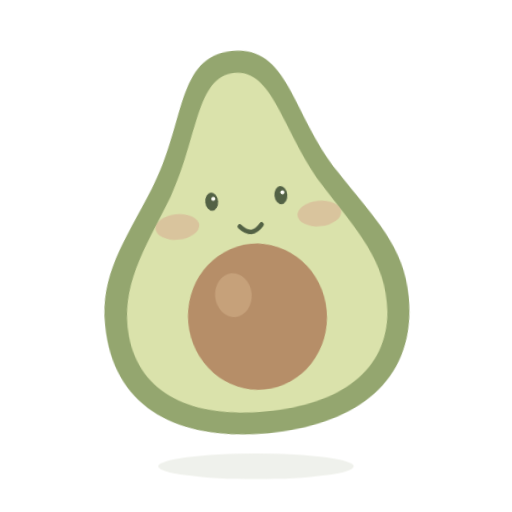
t = 0.00 s
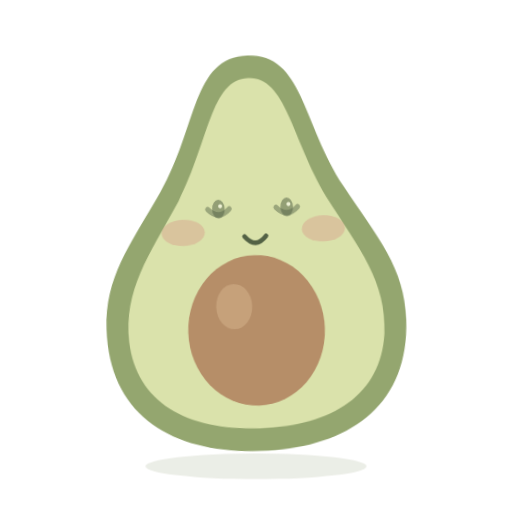
t = 0.80 s
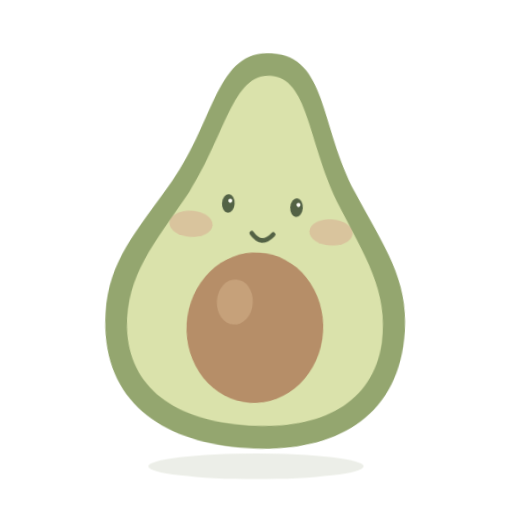
t = 1.60 s
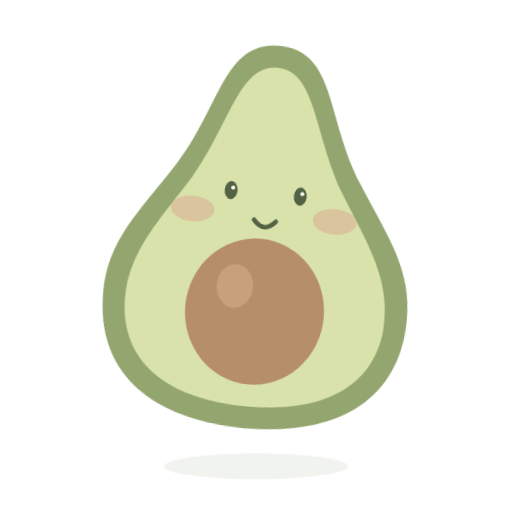
t = 2.40 s
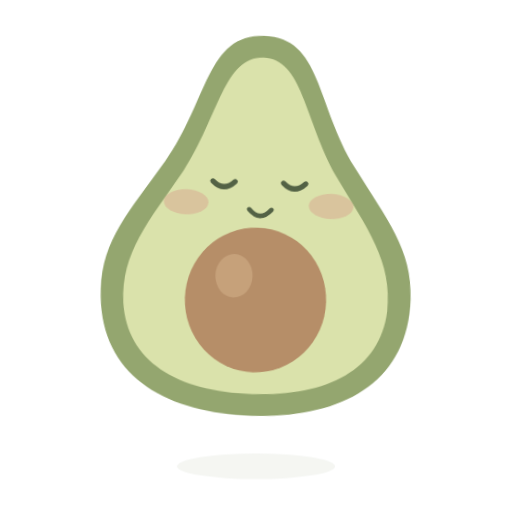
t = 3.20 s
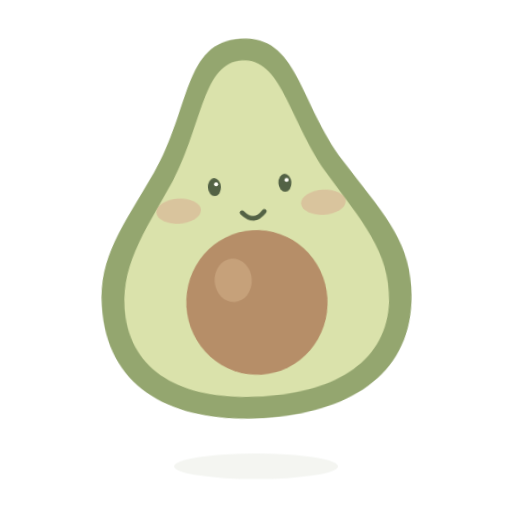
t = 4.00 s

The animated SVG that drew these frames (rendered in a browser with its animation timeline set to each time). Animation: 4 CSS @keyframes rules; one cycle of 4.80 s, repeats indefinitely.

<svg xmlns="http://www.w3.org/2000/svg" width="560" height="560" viewBox="0 0 280 280"><style>
    .motion{transform-origin:140px 140px;animation:journey 4800ms linear infinite}
    .shadow{transform-origin:140px 255px;opacity:.12;animation:shadow 4800ms linear infinite}
    .openEyes{animation:openEyes 4800ms linear infinite}.closedEyes{opacity:0;animation:closedEyes 4800ms linear infinite}
    @keyframes journey{0%{transform:translate(-2.9544232590366244px,-6.61081457866456px) rotate(-5.416442641567144deg) scale(1,1)}4.166666666666666%{transform:translate(-2.718923361109951px,-4.619053906074409px) rotate(-4.984692828701577deg) scale(0.9958333333333333,1.0075)}8.333333333333332%{transform:translate(-2.2981333293569346px,-2.857699122507686px) rotate(-4.21324443715438deg) scale(0.9916666666666667,1.015)}12.5%{transform:translate(-1.7207293090531395px,-1.4467836456880674px) rotate(-3.1546703999307555deg) scale(0.9875,1.0225)}16.666666666666664%{transform:translate(-1.0260604299770084px,-0.48245903371273524px) rotate(-1.881110788291182deg) scale(0.9833333333333333,1.03)}20.833333333333336%{transform:translate(-0.26146722824297497px,-0.03044241526603564px) rotate(-0.47935658511212076deg) scale(0.9791666666666666,1.0374999999999999)}25%{transform:translate(0.5209445330007898px,-0.12153797590233495px) rotate(0.9550649771681146deg) scale(0.975,1.045)}29.166666666666668%{transform:translate(1.2678547852220963px,-0.7495377037067978px) rotate(2.3244004395738433deg) scale(0.9791666666666666,1.0374999999999999)}33.33333333333333%{transform:translate(1.9283628290596155px,-1.8716444550481706px) rotate(3.5353318532759617deg) scale(0.9833333333333333,1.03)}37.5%{transform:translate(2.4574561328669744px,-3.411388509191628px) rotate(4.505336243589453deg) scale(0.9875,1.0225)}41.66666666666667%{transform:translate(2.8190778623577253px,-5.263838853394651px) rotate(5.168309414322496deg) scale(0.9916666666666667,1.015)}45.83333333333333%{transform:translate(2.988584094275237px,-7.302754058018733px) rotate(5.4790708395046deg) scale(0.9958333333333333,1.0075)}50%{transform:translate(2.9544232590366244px,-9.389185421335439px) rotate(5.416442641567144deg) scale(1,1)}54.166666666666664%{transform:translate(2.718923361109951px,-11.38094609392559px) rotate(4.984692828701577deg) scale(1.0041666666666667,0.9975)}58.333333333333336%{transform:translate(2.298133329356933px,-13.142300877492318px) rotate(4.213244437154376deg) scale(1.0083333333333333,0.995)}62.5%{transform:translate(1.7207293090531417px,-14.553216354311928px) rotate(3.15467039993076deg) scale(1.0125,0.9924999999999999)}66.66666666666666%{transform:translate(1.0260604299770062px,-15.517540966287267px) rotate(1.881110788291178deg) scale(1.0166666666666666,0.99)}70.83333333333334%{transform:translate(0.2614672282429753px,-15.969557584733964px) rotate(0.4793565851121214deg) scale(1.0208333333333333,0.9874999999999999)}75%{transform:translate(-0.5209445330007894px,-15.878462024097665px) rotate(-0.9550649771681138deg) scale(1.025,0.985)}79.16666666666666%{transform:translate(-1.267854785222096px,-15.250462296293204px) rotate(-2.3244004395738425deg) scale(1.0208333333333333,0.9874999999999999)}83.33333333333334%{transform:translate(-1.9283628290596155px,-14.12835554495183px) rotate(-3.5353318532759617deg) scale(1.0166666666666666,0.99)}87.5%{transform:translate(-2.4574561328669757px,-12.588611490808367px) rotate(-4.505336243589456deg) scale(1.0125,0.9924999999999999)}91.66666666666666%{transform:translate(-2.819077862357723px,-10.736161146605363px) rotate(-5.168309414322493deg) scale(1.0083333333333333,0.995)}95.83333333333334%{transform:translate(-2.988584094275237px,-8.697245941981269px) rotate(-5.4790708395046deg) scale(1.0041666666666667,0.9975)}100%{transform:translate(-2.9544232590366244px,-6.610814578664562px) rotate(-5.416442641567144deg) scale(1,1)}}@keyframes shadow{0%{transform:scaleX(0.8760472266500395);opacity:0.1586824088833465}4.166666666666666%{transform:scaleX(0.9133927392611049);opacity:0.17113091308703496}8.333333333333332%{transform:scaleX(0.9464181414529809);opacity:0.18213938048432698}12.5%{transform:scaleX(0.9728728066433487);opacity:0.1909576022144496}16.666666666666664%{transform:scaleX(0.9909538931178862);opacity:0.19698463103929542}20.833333333333336%{transform:scaleX(0.9994292047137618);opacity:0.19980973490458728}25%{transform:scaleX(0.9977211629518312);opacity:0.19924038765061042}29.166666666666668%{transform:scaleX(0.9859461680554975);opacity:0.1953153893518325}33.33333333333333%{transform:scaleX(0.9649066664678468);opacity:0.18830222215594894}37.5%{transform:scaleX(0.936036465452657);opacity:0.17867882181755235}41.66666666666667%{transform:scaleX(0.9013030214988503);opacity:0.16710100716628346}45.83333333333333%{transform:scaleX(0.8630733614121487);opacity:0.15435778713738293}50%{transform:scaleX(0.8239527733499605);opacity:0.1413175911166535}54.166666666666664%{transform:scaleX(0.7866072607388952);opacity:0.12886908691296506}58.333333333333336%{transform:scaleX(0.7535818585470191);opacity:0.11786061951567302}62.5%{transform:scaleX(0.7271271933566514);opacity:0.10904239778555046}66.66666666666666%{transform:scaleX(0.7090461068821137);opacity:0.10301536896070458}70.83333333333334%{transform:scaleX(0.7005707952862381);opacity:0.10019026509541273}75%{transform:scaleX(0.7022788370481687);opacity:0.1007596123493896}79.16666666666666%{transform:scaleX(0.7140538319445024);opacity:0.10468461064816748}83.33333333333334%{transform:scaleX(0.7350933335321532);opacity:0.11169777784405106}87.5%{transform:scaleX(0.7639635345473431);opacity:0.12132117818244771}91.66666666666666%{transform:scaleX(0.7986969785011494);opacity:0.13289899283371648}95.83333333333334%{transform:scaleX(0.8369266385878512);opacity:0.14564221286261708}100%{transform:scaleX(0.8760472266500394);opacity:0.1586824088833465}}
    @keyframes openEyes{0%{opacity:1}15.5%{opacity:1}18%{opacity:0}24.5%{opacity:0}27.500000000000004%{opacity:1}63%{opacity:1}65.5%{opacity:0}72%{opacity:0}75%{opacity:1}100%{opacity:1}}@keyframes closedEyes{0%{opacity:0}15.5%{opacity:0}18%{opacity:1}24.5%{opacity:1}27.500000000000004%{opacity:0}63%{opacity:0}65.5%{opacity:1}72%{opacity:1}75%{opacity:0}100%{opacity:0}}
    @media(prefers-reduced-motion:reduce){.motion,.shadow,.openEyes,.closedEyes{animation:none!important;transform:none!important}.openEyes{opacity:1}.closedEyes{opacity:0}.shadow{opacity:.12}}
    </style><ellipse class="shadow" cx="140" cy="255" rx="61" ry="7" fill="#9BA784"/>
    <g class="motion"><path d="M140 34c-31 0-29 37-51 71-20 31-35 47-32 80 4 41 38 59 83 59s79-18 83-59c3-33-12-49-32-80-22-34-20-71-51-71Z" fill="#94A66F"/><path d="M140 46c-21 0-23 33-41 64-18 29-32 46-30 74 3 32 30 48 71 48s68-16 71-48c2-28-12-45-30-74-18-31-20-64-41-64Z" fill="#DAE2AB"/><ellipse cx="140" cy="180" rx="38" ry="40" fill="#B68E68"/><ellipse cx="128" cy="167" rx="10" ry="12" fill="#D0AE87" opacity=".6"/><g transform="translate(140 0) scale(1 1) translate(-140 0)"><ellipse cx="101" cy="127" rx="12" ry="7" fill="#D79486" opacity=".38"/><ellipse cx="179" cy="127" rx="12" ry="7" fill="#D79486" opacity=".38"/></g><g transform="translate(140 0) scale(1 1) translate(-140 0)"><path d="M135 130q6 7 12 0" fill="none" stroke="#536245" stroke-width="2.5" stroke-linecap="round"/></g><g class="openEyes"><g transform="translate(140 0) scale(1 1) translate(-140 0)"><ellipse cx="121" cy="115" rx="3.5" ry="5" fill="#536245"/><ellipse cx="159" cy="115" rx="3.5" ry="5" fill="#536245"/><circle cx="122" cy="113.5" r="1.1" fill="#FFFEF8"/><circle cx="160" cy="113.5" r="1.1" fill="#FFFEF8"/></g></g><g class="closedEyes"><g transform="translate(140 0) scale(1 1) translate(-140 0)"><path d="M115 115q6 6 12 0m26 0q6 6 12 0" fill="none" stroke="#536245" stroke-width="2.8" stroke-linecap="round"/></g></g></g></svg>
